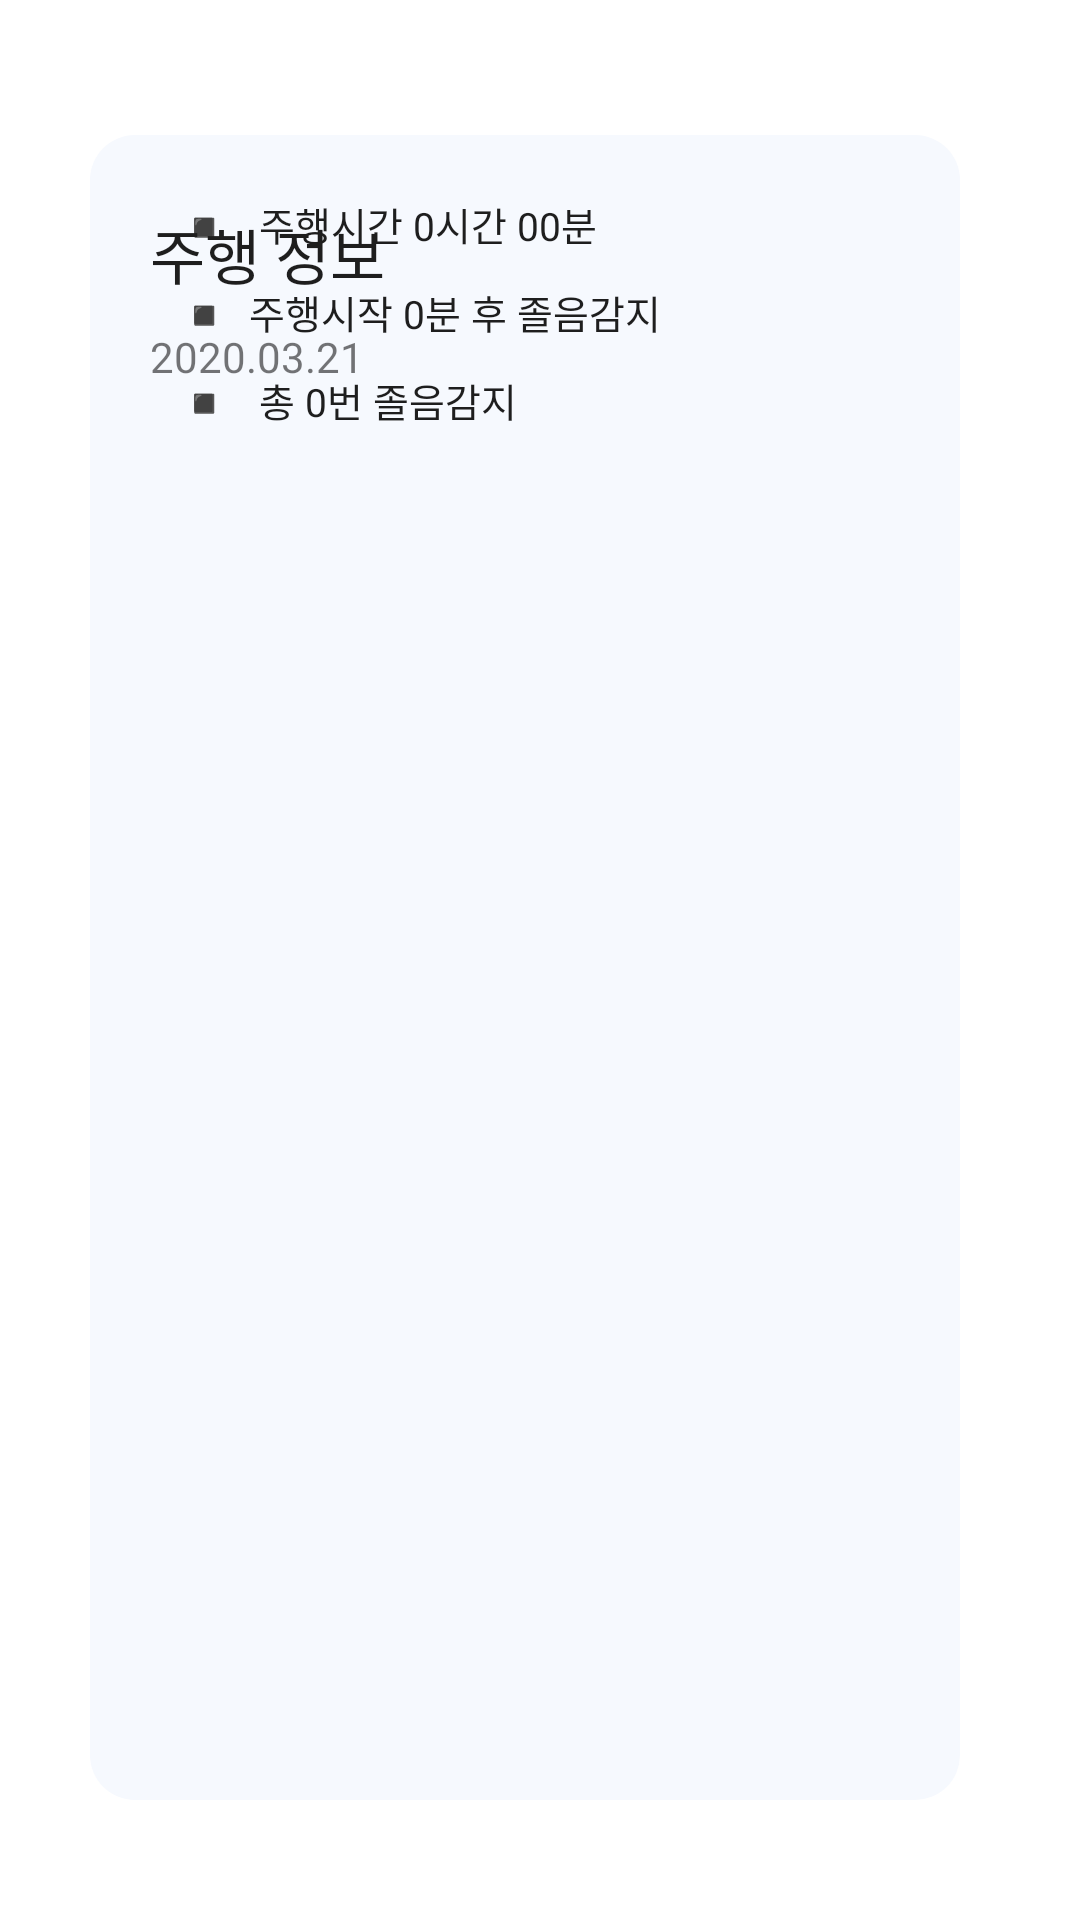

Here is an Android app screen rendered from its layout file. Give the layout XML and the strings, colors and styles it references.
<!-- AndroidManifest.xml: application theme Theme.OpenCar -->
<!-- res/layout/infotemplete.xml -->
<?xml version="1.0" encoding="utf-8"?>
<androidx.constraintlayout.widget.ConstraintLayout xmlns:android="http://schemas.android.com/apk/res/android"
    xmlns:app="http://schemas.android.com/apk/res-auto"
    xmlns:tools="http://schemas.android.com/tools"
    android:layout_width="match_parent"
    android:layout_height="wrap_content"
    android:layout_marginBottom="20dp"
    android:backgroundTint="#FDFBFB"
    android:paddingTop="20dp"
    android:paddingEnd="10dp">

    <androidx.constraintlayout.widget.ConstraintLayout
        android:layout_width="match_parent"
        android:layout_height="match_parent"
        android:layout_margin="20dp"
        android:background="@drawable/layout_background"
        tools:layout_editor_absoluteX="20dp"
        tools:layout_editor_absoluteY="20dp">

        <androidx.constraintlayout.widget.ConstraintLayout
            android:layout_width="match_parent"
            android:layout_height="match_parent"
            android:layout_marginLeft="10dp"
            android:layout_marginTop="5dp"
            android:layout_marginRight="10dp"
            android:layout_marginBottom="20dp"
            android:background="@drawable/layout_back2"
            app:layout_constraintBottom_toBottomOf="parent"
            app:layout_constraintEnd_toEndOf="parent"
            app:layout_constraintStart_toStartOf="parent"
            app:layout_constraintTop_toBottomOf="@+id/tv_temticheck"
            app:layout_constraintVertical_bias="0.0">

            <TextView
                android:id="@+id/tv_temhour"
                android:layout_width="wrap_content"
                android:layout_height="wrap_content"
                android:fontFamily="@font/scdream4"
                android:paddingLeft="30dp"
                android:paddingTop="20dp"
                android:paddingBottom="10dp"
                android:text="◾   주행시간 0시간 00분"
                android:textColor="#1E1E1E"
                android:textSize="13sp"
                app:layout_constraintEnd_toEndOf="parent"
                app:layout_constraintHorizontal_bias="0.0"
                app:layout_constraintStart_toStartOf="parent"
                app:layout_constraintTop_toTopOf="parent" />

            <TextView
                android:id="@+id/tv_temfreq"
                android:layout_width="wrap_content"
                android:layout_height="wrap_content"
                android:fontFamily="@font/scdream4"
                android:paddingLeft="30dp"
                android:paddingBottom="20dp"
                android:text="◾   총 0번 졸음감지"

                android:textColor="#1E1E1E"
                android:textSize="13sp"
                app:layout_constraintStart_toStartOf="parent"
                app:layout_constraintTop_toBottomOf="@+id/tv_temcheck" />

            <TextView
                android:id="@+id/tv_temcheck"
                android:layout_width="wrap_content"
                android:layout_height="wrap_content"
                android:fontFamily="@font/scdream4"
                android:paddingLeft="30dp"
                android:paddingBottom="10dp"
                android:text="◾  주행시작 0분 후 졸음감지"
                android:textColor="#1E1E1E"
                android:textSize="13sp"
                app:layout_constraintStart_toStartOf="parent"
                app:layout_constraintTop_toBottomOf="@+id/tv_temhour" />
        </androidx.constraintlayout.widget.ConstraintLayout>

        <TextView
            android:id="@+id/tv_temticheck"
            android:layout_width="wrap_content"
            android:layout_height="wrap_content"
            android:fontFamily="@font/scdream5"
            android:paddingLeft="30dp"
            android:paddingTop="10dp"
            android:paddingRight="20dp"
            android:paddingBottom="5dp"
            android:text="2020.03.21"
            app:layout_constraintBottom_toBottomOf="parent"
            app:layout_constraintStart_toStartOf="parent"
            app:layout_constraintTop_toBottomOf="@+id/tv_tem"
            app:layout_constraintVertical_bias="0.0" />

        <TextView
            android:id="@+id/tv_tem"
            android:layout_width="wrap_content"
            android:layout_height="wrap_content"
            android:fontFamily="@font/scdream6"
            android:paddingLeft="30dp"
            android:paddingTop="30dp"
            android:text="주행 정보"
            android:textColor="#1E1E1E"
            android:textSize="20sp"
            app:layout_constraintStart_toStartOf="parent"
            app:layout_constraintTop_toTopOf="parent" />

    </androidx.constraintlayout.widget.ConstraintLayout>


</androidx.constraintlayout.widget.ConstraintLayout>
<!-- resources referenced by this layout -->
<resources>
  <!-- drawable layout_back2 (drawable) -->
  <?xml version="1.0" encoding="utf-8"?>
  <shape
      xmlns:android="http://schemas.android.com/apk/res/android"
      android:shape="rectangle">
      <solid android:color="#F6F9FE" />
      <corners android:radius="15dp" />
  </shape>
  <style name="Theme.OpenCar" parent="Theme.MaterialComponents.DayNight.NoActionBar">
          
          <item name="colorPrimary">#D0DFFC</item>
          <item name="colorPrimaryVariant">@color/purple_700</item>
          <item name="colorOnPrimary">@color/white</item>
          
          <item name="colorSecondary">@color/teal_200</item>
          <item name="colorSecondaryVariant">@color/teal_700</item>
          <item name="colorOnSecondary">@color/black</item>
          
          <item name="android:statusBarColor">@color/white</item>
          <item name="android:windowLightStatusBar">true</item>
          
      </style>
  <!-- not gathered from this repository: default colours our renderer supplied (Android Studio template values) -->
  <color name="purple_700">#FF3700B3</color>
  <color name="teal_200">#FF03DAC5</color>
  <color name="teal_700">#FF018786</color>
  <color name="black">#FF000000</color>
  <color name="white">#FFFFFFFF</color>
</resources>
